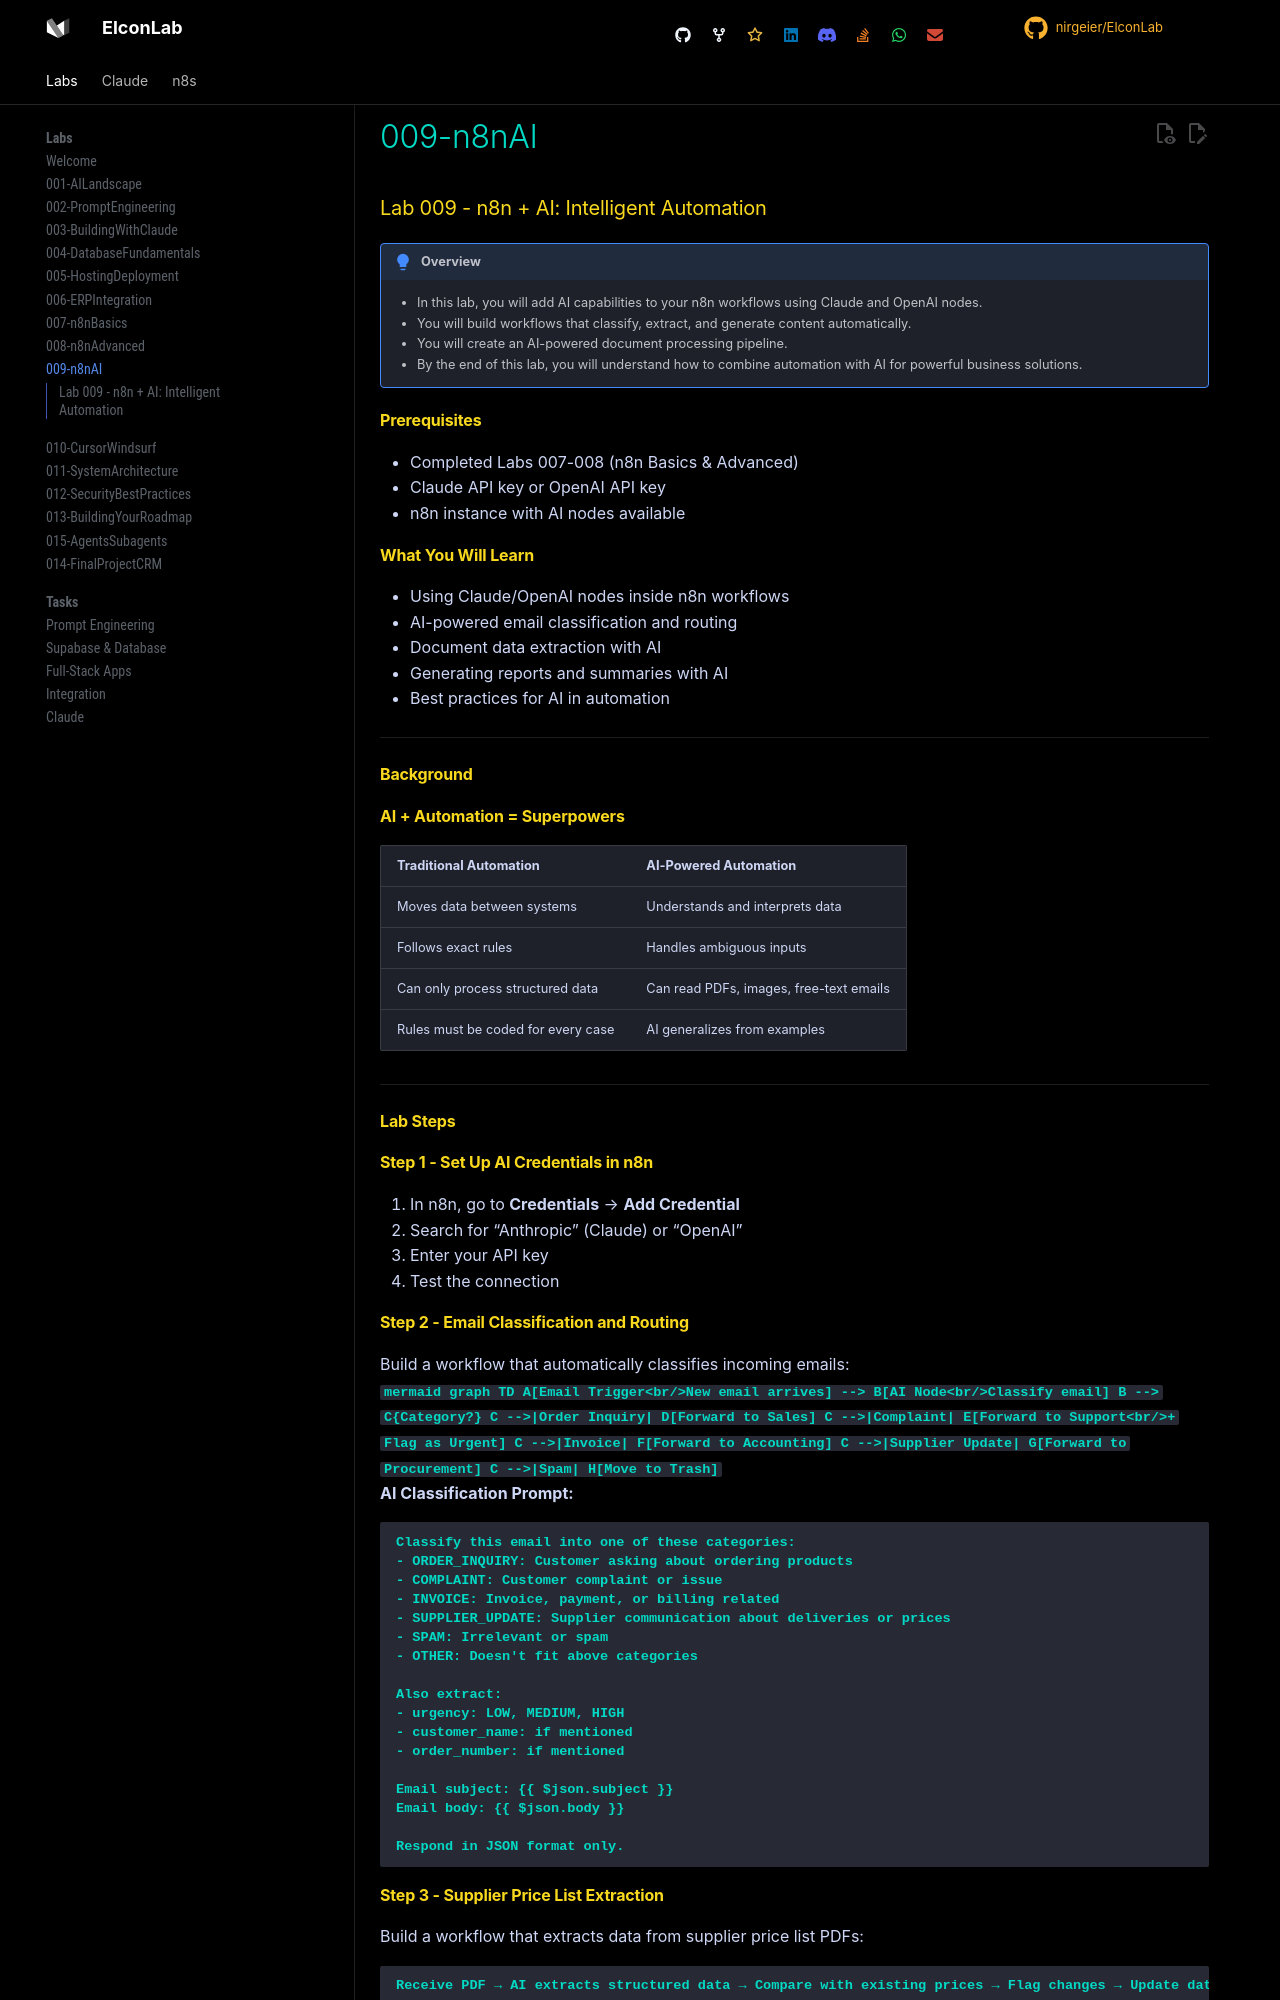

repository: nirgeier/ElconLab · page: 009-n8nAI/index.html · generator: mkdocs

# Lab 009 - n8n + AI: Intelligent Automation

!!! hint "Overview"

    - In this lab, you will add AI capabilities to your n8n workflows using Claude and OpenAI nodes.
    - You will build workflows that classify, extract, and generate content automatically.
    - You will create an AI-powered document processing pipeline.
    - By the end of this lab, you will understand how to combine automation with AI for powerful business solutions.

## Prerequisites

- Completed Labs 007-008 (n8n Basics & Advanced)
- Claude API key or OpenAI API key
- n8n instance with AI nodes available

## What You Will Learn

- Using Claude/OpenAI nodes inside n8n workflows
- AI-powered email classification and routing
- Document data extraction with AI
- Generating reports and summaries with AI
- Best practices for AI in automation

---

## Background

## AI + Automation = Superpowers

| Traditional Automation             | AI-Powered Automation                   |
| ---------------------------------- | --------------------------------------- |
| Moves data between systems         | Understands and interprets data         |
| Follows exact rules                | Handles ambiguous inputs                |
| Can only process structured data   | Can read PDFs, images, free-text emails |
| Rules must be coded for every case | AI generalizes from examples            |

---

## Lab Steps

## Step 1 - Set Up AI Credentials in n8n

1. In n8n, go to **Credentials** → **Add Credential**
2. Search for "Anthropic" (Claude) or "OpenAI"
3. Enter your API key
4. Test the connection

## Step 2 - Email Classification and Routing

Build a workflow that automatically classifies incoming emails:

```mermaid
graph TD
    A[Email Trigger<br/>New email arrives] --> B[AI Node<br/>Classify email]
    B --> C{Category?}
    C -->|Order Inquiry| D[Forward to Sales]
    C -->|Complaint| E[Forward to Support<br/>+ Flag as Urgent]
    C -->|Invoice| F[Forward to Accounting]
    C -->|Supplier Update| G[Forward to Procurement]
    C -->|Spam| H[Move to Trash]
```

**AI Classification Prompt:**

```
Classify this email into one of these categories:
- ORDER_INQUIRY: Customer asking about ordering products
- COMPLAINT: Customer complaint or issue
- INVOICE: Invoice, payment, or billing related
- SUPPLIER_UPDATE: Supplier communication about deliveries or prices
- SPAM: Irrelevant or spam
- OTHER: Doesn't fit above categories

Also extract:
- urgency: LOW, MEDIUM, HIGH
- customer_name: if mentioned
- order_number: if mentioned

Email subject: {{ $json.subject }}
Email body: {{ $json.body }}

Respond in JSON format only.
```
